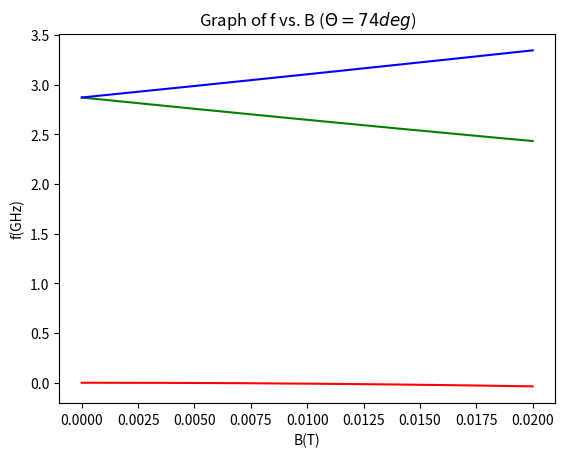
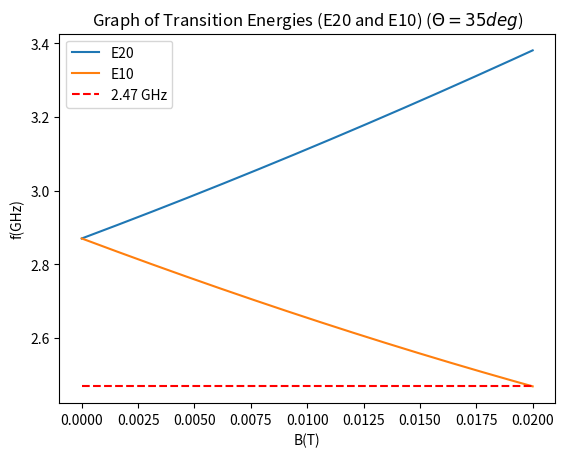

Reproduce these figures in Python, in order.
import numpy as np
import matplotlib.pyplot as plt
import scipy.linalg as la

D = 2.87  # GHz
B = np.linspace(0,.02,500)  # Tesla
theta = 35*np.pi/180  # radians
gu = 28  # GHz/Tesla
ev0, ev1, ev2 = [], [], []
E20, E10 = [], []

for i in range(len(B)):
    H1 = D*np.array([[1, 0, 0], [0, 0, 0], [0, 0, 1]])  # D*(Sz)^2
    H2 = gu*(B[i]*np.sin(theta)*np.sqrt(1/2)*np.array([[0,1,0],[1,0,1],[0,1,0]]) + B[i]*np.cos(theta)*np.array([[1,0,0],[0,0,0],[0,0,-1]]))  # gu(BxSx + BzSz)
    H = H1 + H2  # final hamiltonian for specific B/theta

    ev_sorted = np.sort(la.eig(H)[0])  # sorted eigenvalues of the hamiltonian

    ev0.append(ev_sorted.real[0])  # defines the E0 level
    ev1.append(ev_sorted.real[1])  # defines the E1 level
    ev2.append(ev_sorted.real[2])  # defines the E2 level
    
    E10.append(ev_sorted.real[1] - ev_sorted.real[0])  # transition between E1 and E0
    E20.append(ev_sorted.real[2] - ev_sorted.real[0])  # transition between E2 and E0

plot=plt.figure(1)  
plt.title('Graph of f vs. B ($ \Theta = 74 deg$)')
plt.xlabel('B(T)')
plt.ylabel('f(GHz)')
plt.plot(B,ev0,'r',B,ev1,'g',B,ev2,'b')
plt.show()

plot=plt.figure(2)
plt.title('Graph of Transition Energies (E20 and E10) ($ \Theta = 35 deg$)')
plt.xlabel('B(T)')
plt.ylabel('f(GHz)')
plt.plot(B,E20,label='E20')
plt.plot(B,E10,label='E10')
plt.hlines(2.47,B[0],B[-1],linestyles='dashed',colors='red',label='2.47 GHz')
plt.legend()
plt.show()
